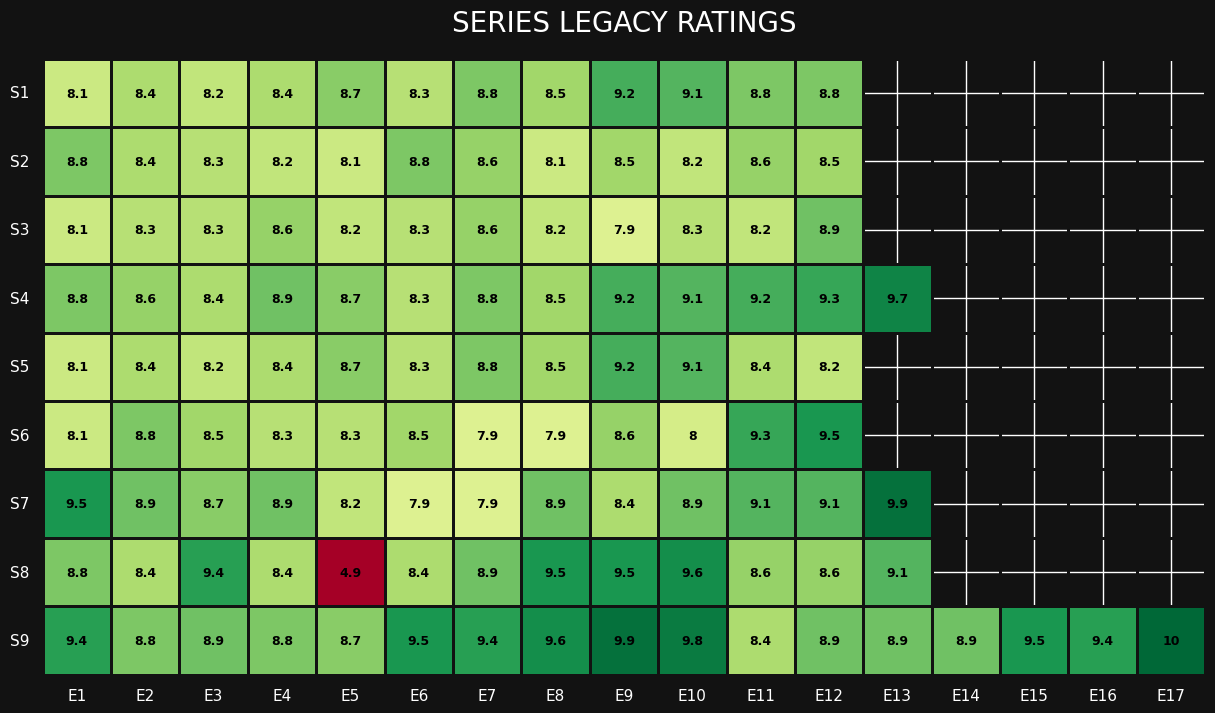

Write Python code to recreate this figure.
import pandas as pd
import seaborn as sns
import matplotlib.pyplot as plt

# 1. Your Episode Data
data = {
    "S1": [8.1, 8.4, 8.2, 8.4, 8.7, 8.3, 8.8, 8.5, 9.2, 9.1, 8.8, 8.8, None, None, None, None, None],
    "S2": [8.8, 8.4, 8.3, 8.2, 8.1, 8.8, 8.6, 8.1, 8.5, 8.2, 8.6, 8.5, None, None, None, None, None],
    "S3": [8.1, 8.3, 8.3, 8.6, 8.2, 8.3, 8.6, 8.2, 7.9, 8.3, 8.2, 8.9, None, None, None, None, None],
    "S4": [8.8, 8.6, 8.4, 8.9, 8.7, 8.3, 8.8, 8.5, 9.2, 9.1, 9.2, 9.3, 9.7, None, None, None, None],
    "S5": [8.1, 8.4, 8.2, 8.4, 8.7, 8.3, 8.8, 8.5, 9.2, 9.1, 8.4, 8.2, None, None, None, None, None],
    "S6": [8.1, 8.8, 8.5, 8.3, 8.3, 8.5, 7.9, 7.9, 8.6, 8.0, 9.3, 9.5, None, None, None, None, None],
    "S7": [9.5, 8.9, 8.7, 8.9, 8.2, 7.9, 7.9, 8.9, 8.4, 8.9, 9.1, 9.1, 9.9, None, None, None, None],
    "S8": [8.8, 8.4, 9.4, 8.4, 4.9, 8.4, 8.9, 9.5, 9.5, 9.6, 8.6, 8.6, 9.1, None, None, None, None],
    "S9": [9.4, 8.8, 8.9, 8.8, 8.7, 9.5, 9.4, 9.6, 9.9, 9.8, 8.4, 8.9, 8.9, 8.9, 9.5, 9.4, 10.0]
}

df = pd.DataFrame(data).T
df.columns = [f"E{i+1}" for i in range(17)]

# 2. Design the Heatmap
plt.figure(figsize=(15, 8), facecolor='#121212')
sns.set(rc={'axes.facecolor':'#121212', 'figure.facecolor':'#121212'})
# 'RdYlGn' is Red (low) to Green (high)
sns.heatmap(df, annot=True, cmap='RdYlGn', cbar=False, linewidths=1, linecolor='#121212',
            annot_kws={"weight": "bold", "color": "black", "size": 9})

plt.title("SERIES LEGACY RATINGS", color="white", fontsize=20, pad=20)
plt.xticks(color="white")
plt.yticks(color="white", rotation=0)

# 3. Save the image
plt.savefig("series_graph.png", bbox_inches='tight', facecolor='#121212')
